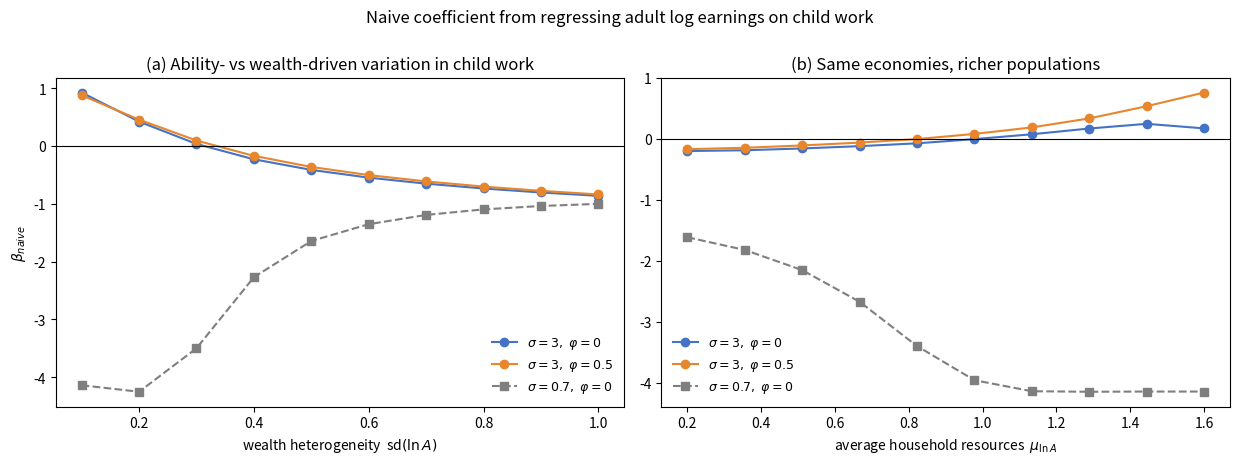
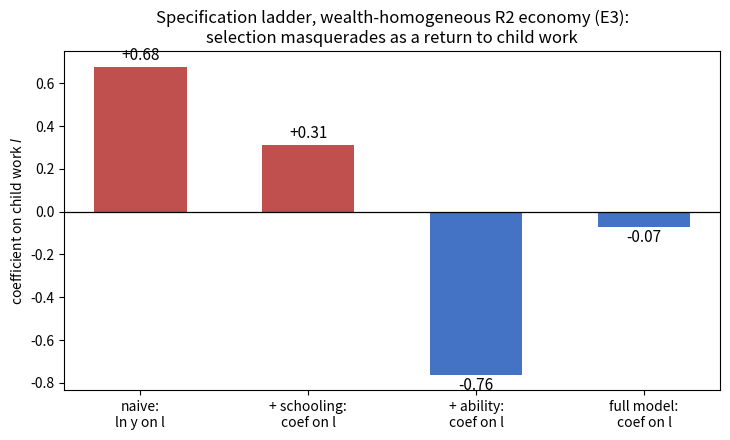

Source code (Python) for these figures, in order:
"""
Population economies and the naive-regression decomposition.

Generates: Table 2 (economies E1-E4) and Figure 2 (naive-coefficient sweeps).
Also verifies the displacement + selection decomposition (eq. 3.2 of the paper).
Baseline technology: kappa = 1, delta = 0, dbar = 0; see the paper, Section 4.
Deterministic (fixed seeds). Requires numpy, matplotlib.
"""

import numpy as np

P = dict(alpha=0.5, w=0.3, w2=3.5, theta=0.25, R=1.4, beta=0.8)
LMAX = 0.92
S_A_ABILITY = 0.35     # sd of ln ability


def solve_economy(a, A, sigma, phi, p=P, lmax=LMAX):
    """Vectorized. Returns l, constrained mask."""
    alpha, w, w2, theta, R, beta = p['alpha'], p['w'], p['w2'], p['theta'], p['R'], p['beta']
    w1 = w * a**phi

    # unconstrained candidate (closed form), corner at l=0 if s_u >= 1
    s_u = (R * (w1 + theta) / (w2 * a * alpha))**(1.0 / (alpha - 1.0))
    l_u = np.clip(1.0 - s_u, 0.0, lmax)
    s_u = 1.0 - l_u
    kappa = (beta * R)**(-1.0 / sigma)
    d_u = (kappa * w2 * a * s_u**alpha - (A + (w1 + theta) * l_u - theta)) / (1.0 + kappa * R)
    unc = d_u <= 0.0

    l = np.where(unc, l_u, np.nan)
    con = ~unc
    if con.any():
        ac, Ac, w1c = a[con], A[con], w1[con]

        def G(lc):
            sc = 1.0 - lc
            c1 = Ac + (w1c + theta) * lc - theta
            with np.errstate(invalid='ignore'):
                return (w1c + theta) * np.where(c1 > 0, c1, np.nan)**(-sigma) \
                    - beta * w2 * ac * alpha * sc**(alpha - 1.0) * (w2 * ac * sc**alpha)**(-sigma)

        lo = np.maximum(1e-9, (theta - Ac) / (w1c + theta) + 1e-9)
        hi = np.full_like(ac, lmax)
        corner0 = (lo <= 1e-8) & (G(np.maximum(np.full_like(ac, 1e-9), lo)) <= 0)
        cornerT = G(hi) > 0
        lom, him = lo.copy(), hi.copy()
        for _ in range(80):
            mid = 0.5 * (lom + him)
            pos = G(mid) > 0
            lom = np.where(pos, mid, lom)
            him = np.where(pos, him, mid)
        sol = 0.5 * (lom + him)
        sol = np.where(corner0, 0.0, np.where(cornerT, lmax, sol))
        l[con] = sol
    return l, con


def ols(y, X):
    X1 = np.column_stack([np.ones(len(y))] + [x for x in X])
    return np.linalg.lstsq(X1, y, rcond=None)[0][1:]


def run_economy(N, sigma, phi, mu_A, s_A=0.35, seed=0, noise=0.3):
    rng = np.random.default_rng(seed)
    lna = rng.normal(0.0, S_A_ABILITY, N)
    a = np.exp(lna)
    A = np.exp(rng.normal(mu_A, s_A, N))
    l, con = solve_economy(a, A, sigma, phi)
    s = 1.0 - l
    h = a * s**P['alpha']
    lny2 = np.log(P['w2']) + np.log(h) + rng.normal(0.0, noise, N)
    lns = np.log(s)

    corner0 = l <= 1e-7
    cornerT = l >= LMAX - 1e-7
    cint = con & ~corner0 & ~cornerT

    def slope(mask):
        if mask.sum() < 50:
            return np.nan
        return np.cov(lna[mask], l[mask])[0, 1] / np.var(lna[mask])

    vl = l.var()
    out = dict(
        con_share=con.mean(), l0=corner0.mean(), lmean=l.mean(),
        lmean_w=l[l > 1e-7].mean() if (l > 1e-7).any() else 0.0,
        sel_con=slope(cint), sel_all=np.cov(l, lna)[0, 1] / np.var(lna),
        b_naive=ols(lny2, [l])[0],
        b_sel=ols(lny2, [l, lns])[0],
        b_ctrl=ols(lny2, [l, lna])[0],
        disp_term=P['alpha'] * np.cov(l, lns)[0, 1] / vl,
        sel_term=np.cov(l, lna)[0, 1] / vl,
    )
    bf = ols(lny2, [l, lns, lna])
    out['b_full_l'], out['b_full_s'], out['b_full_a'] = bf
    out['identity_gap'] = out['b_naive'] - (out['disp_term'] + out['sel_term'])
    return out


# ================= 1. showcase economies =================

print("=" * 112)
print("1. Showcase economies (N=20,000)")
print("=" * 112)
cases = [
    ("E1: sigma=0.7, phi=0, sA=.35 (R1, negative selection)", 0.7, 0.0, 0.7, 0.35),
    ("E2: sigma=3.0, phi=0, sA=.35 (R2, wealth-heterogeneous)", 3.0, 0.0, 0.7, 0.35),
    ("E3: sigma=3.0, phi=0, sA=.15 (R2, wealth-homogeneous)", 3.0, 0.0, 0.7, 0.15),
    ("E4: sigma=3.0, phi=0.5, sA=.15 (R2, both channels)", 3.0, 0.5, 0.7, 0.15),
]
print(f"{'economy':<58}{'con%':>5}{'l=0%':>6}{'l|work':>7}{'selcon':>8}{'naive':>8}"
      f"{'disp':>7}{'sel':>7}{'RS(l)':>7}{'RA(l)':>7}{'RF(l)':>7}{'RF(s)':>7}{'RF(a)':>7}")
show = {}
for name, sig, phi, muA, sA in cases:
    o = run_economy(20000, sig, phi, muA, s_A=sA, seed=42)
    show[name[:2]] = o
    print(f"{name:<58}{o['con_share']:>5.0%}{o['l0']:>6.0%}{o['lmean_w']:>7.2f}"
          f"{o['sel_con']:>8.3f}{o['b_naive']:>8.3f}{o['disp_term']:>7.2f}{o['sel_term']:>7.2f}"
          f"{o['b_sel']:>7.2f}{o['b_ctrl']:>7.2f}{o['b_full_l']:>7.2f}"
          f"{o['b_full_s']:>7.2f}{o['b_full_a']:>7.2f}")
print(f"\nOVB identity gaps: " + ", ".join(f"{k}: {v['identity_gap']:+.1e}" for k, v in show.items()))

# ================= 2. sweep figures =================

import matplotlib
matplotlib.use('Agg')
import matplotlib.pyplot as plt

fig, axes = plt.subplots(1, 2, figsize=(12.5, 4.6))

# (a) beta_naive vs wealth heterogeneity sd(ln A)
sAs = np.linspace(0.10, 1.0, 10)
for sig, phi, col, lab in [(3.0, 0.0, '#4472c4', r'$\sigma=3,\ \varphi=0$'),
                           (3.0, 0.5, '#e8862d', r'$\sigma=3,\ \varphi=0.5$'),
                           (0.7, 0.0, '#7f7f7f', r'$\sigma=0.7,\ \varphi=0$')]:
    ys = [run_economy(8000, sig, phi, 0.7, s_A=sA, seed=11)['b_naive'] for sA in sAs]
    axes[0].plot(sAs, ys, 'o-' if sig > 1 else 's--', color=col, label=lab)
axes[0].axhline(0, color='k', lw=0.8)
axes[0].set_xlabel(r'wealth heterogeneity  sd$(\ln A)$')
axes[0].set_ylabel(r'$\beta_{naive}$')
axes[0].set_title('(a) Ability- vs wealth-driven variation in child work')
axes[0].legend(frameon=False, fontsize=9)

# (b) beta_naive vs average household resources mu_A
muAs = np.linspace(0.2, 1.6, 10)
for sig, phi, col, lab in [(3.0, 0.0, '#4472c4', r'$\sigma=3,\ \varphi=0$'),
                           (3.0, 0.5, '#e8862d', r'$\sigma=3,\ \varphi=0.5$'),
                           (0.7, 0.0, '#7f7f7f', r'$\sigma=0.7,\ \varphi=0$')]:
    ys = [run_economy(8000, sig, phi, muA, s_A=0.35, seed=11)['b_naive'] for muA in muAs]
    axes[1].plot(muAs, ys, 'o-' if sig > 1 else 's--', color=col, label=lab)
axes[1].axhline(0, color='k', lw=0.8)
axes[1].set_xlabel(r'average household resources  $\mu_{\ln A}$')
axes[1].set_title('(b) Same economies, richer populations')
axes[1].legend(frameon=False, fontsize=9)

fig.suptitle(r'Naive coefficient from regressing adult log earnings on child work', y=1.0)
fig.tight_layout()
fig.savefig('naive_coefficient_sweeps.png', dpi=150, bbox_inches='tight')
print("\nfigure saved: naive_coefficient_sweeps.png")

# ================= 3. specification ladder (economy E3) =================

o = show['E3']
fig2, ax = plt.subplots(figsize=(7.4, 4.5))
labels = ['naive:\nln y on l', '+ schooling:\ncoef on l', '+ ability:\ncoef on l', 'full model:\ncoef on l']
vals = [o['b_naive'], o['b_sel'], o['b_ctrl'], o['b_full_l']]
cols = ['#c0504d' if v > 0 else '#4472c4' for v in vals]
ax.bar(labels, vals, color=cols, width=0.55)
ax.axhline(0, color='k', lw=0.9)
for i, v in enumerate(vals):
    ax.text(i, v + (0.03 if v >= 0 else -0.07), f'{v:+.2f}', ha='center', fontsize=11)
ax.set_ylabel('coefficient on child work $l$')
ax.set_title('Specification ladder, wealth-homogeneous R2 economy (E3):\n'
             'selection masquerades as a return to child work')
fig2.tight_layout()
fig2.savefig('specification_ladder_noisy.png', dpi=150, bbox_inches='tight')
print("figure saved: specification_ladder_noisy.png")
print(f"\nE3 decomposition: beta_naive {o['b_naive']:+.3f} = displacement {o['disp_term']:+.3f}"
      f" + selection {o['sel_term']:+.3f}  (gap {o['identity_gap']:+.1e})")
